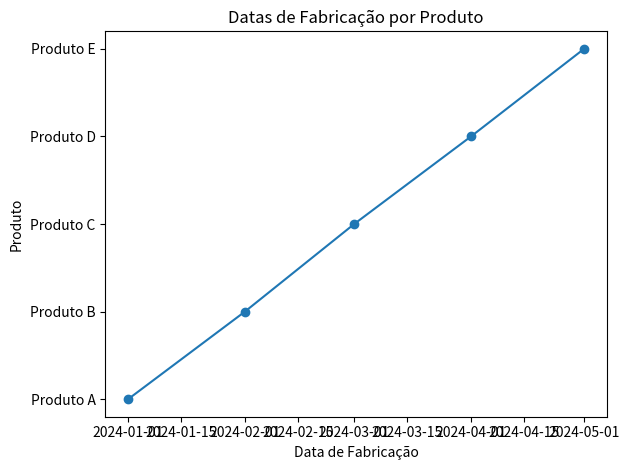

Python code for this plot:
import pandas as pd 
import matplotlib.pyplot as plt

data = {'Produto': ['Produto A', 'Produto B', 'Produto C', 'Produto D', 'Produto E'],
        'Data de Fabricação': ['2024-01-01', '2024-02-01', '2024-03-01', '2024-04-01', '2024-05-01']}
df = pd.DataFrame(data)

df['Data de Fabricação'] = pd.to_datetime(df['Data de Fabricação'])

df = df.sort_values('Data de Fabricação')

plt.plot_date(df['Data de Fabricação'], df['Produto'], linestyle='solid')
plt.gcf().autofmt_xdate

plt.title('Datas de Fabricação por Produto')
plt.xlabel('Data de Fabricação')
plt.ylabel('Produto')

plt.tight_layout()
plt.show()